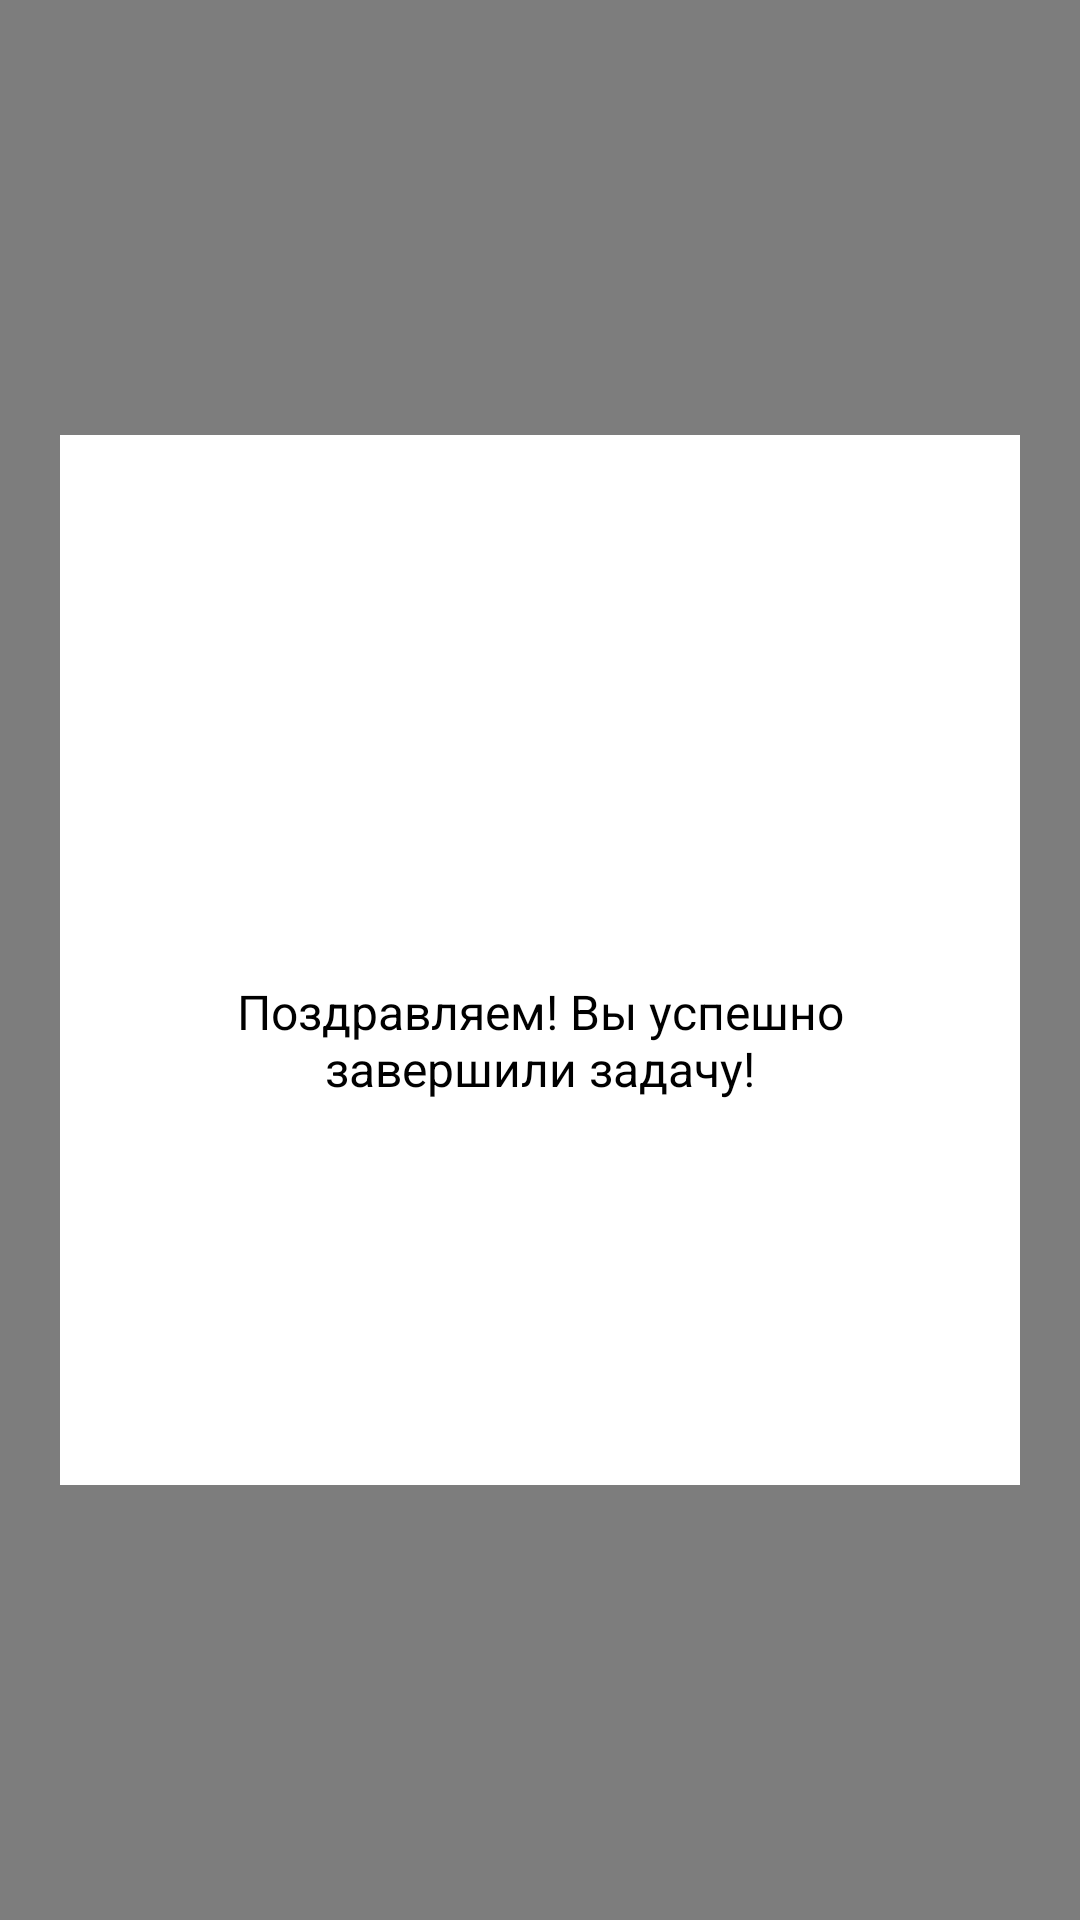

Layout XML and referenced resources for this Android screen:
<!-- AndroidManifest.xml: application theme AppTheme -->
<!-- res/layout/dialog_completed_theme.xml -->
<?xml version="1.0" encoding="utf-8"?>
<FrameLayout
    xmlns:android="http://schemas.android.com/apk/res/android"
    android:layout_width="match_parent"
    android:layout_height="match_parent">

    <View
        android:layout_width="match_parent"
        android:layout_height="match_parent"
        android:background="@android:color/black"
        android:alpha="0.5"/>

    <FrameLayout
        android:layout_width="match_parent"
        android:layout_height="350dp"
        android:layout_marginLeft="20dp"
        android:layout_marginRight="20dp"
        android:layout_gravity="center"
        android:background="@color/colorPrimary"
        android:orientation="vertical">

    <ImageView
        android:layout_width="match_parent"
        android:layout_height="200dp"
        android:id="@+id/completedImage"
        android:layout_gravity="center_horizontal"/>

        <LinearLayout
            android:layout_width="match_parent"
            android:layout_height="wrap_content"
            android:layout_gravity="bottom"
            android:layout_marginTop="30dp"
            android:orientation="vertical">

            <ImageView
                android:layout_width="80dp"
                android:layout_height="80dp"
                android:layout_gravity="center"
                android:background="@drawable/correct"/>

        <TextView
            android:layout_width="wrap_content"
            android:layout_height="wrap_content"
            android:textColor="@android:color/black"
            android:textSize="16sp"
            android:layout_marginTop="40dp"
            android:layout_marginLeft="20dp"
            android:layout_marginRight="20dp"
            android:textAlignment="center"
            android:text="@string/congrats_you_have_completed_the_task_successfully"/>

        <Button
            android:layout_width="match_parent"
            android:layout_height="wrap_content"
            android:id="@+id/closeButton"
            android:textSize="14sp"
            android:layout_marginLeft="30dp"
            android:layout_marginRight="30dp"
            android:layout_marginTop="50dp"
            android:background="@drawable/btn_background"
            android:textColor="@color/colorPrimary"
            android:text="Продолжить"
            android:layout_marginBottom="30dp"
            android:textAllCaps="false"/>

        </LinearLayout>

    </FrameLayout>

</FrameLayout>
<!-- resources referenced by this layout -->
<resources>
  <color name="colorPrimary">#ffffff</color>
  <string name="congrats_you_have_completed_the_task_successfully">Поздравляем! Вы успешно завершили задачу!</string>
  <style name="AppTheme" parent="Theme.AppCompat.Light.NoActionBar">
          <item name="colorPrimary">@color/colorPrimary</item>
          <item name="colorPrimaryDark">@color/colorPrimaryDark</item>
          <item name="colorAccent">@color/colorAccent</item>
      </style>
  <color name="colorPrimaryDark">#ffffff</color>
  <color name="colorAccent">#4885ed</color>
</resources>
